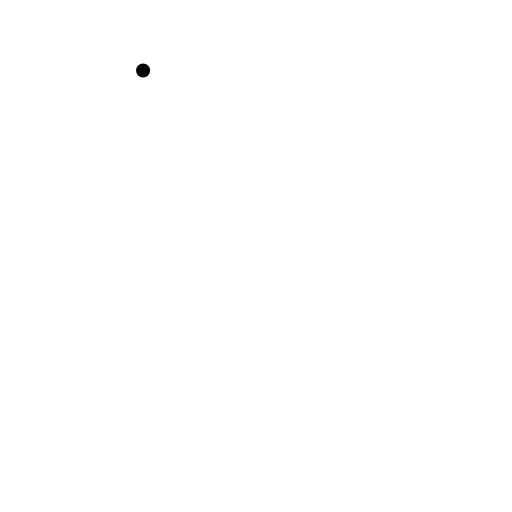
t = 0.00 s
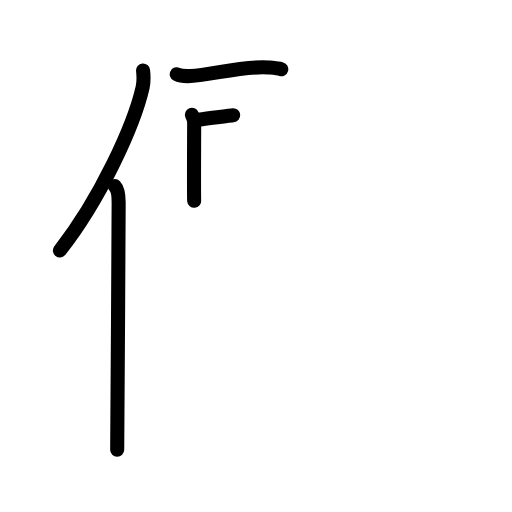
t = 4.17 s
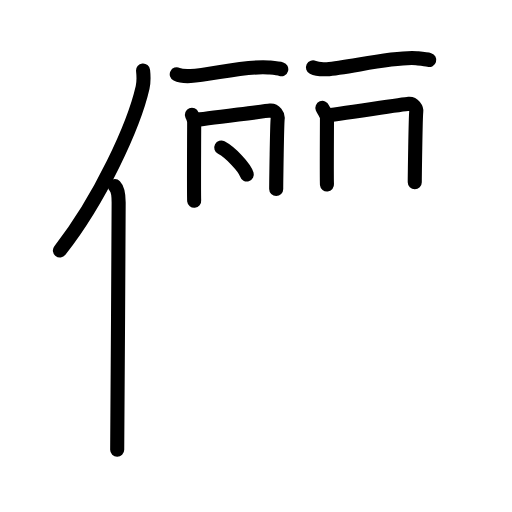
t = 8.50 s
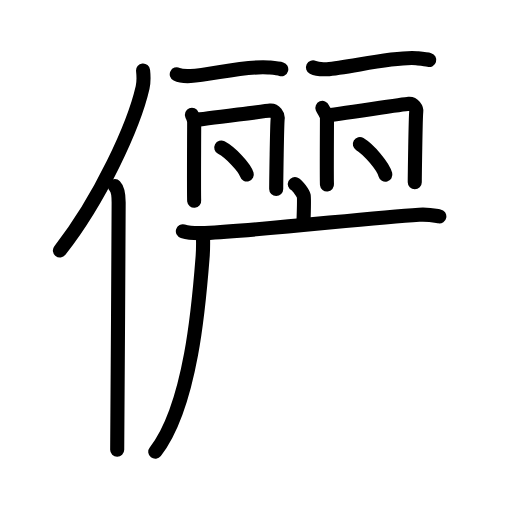
t = 12.75 s
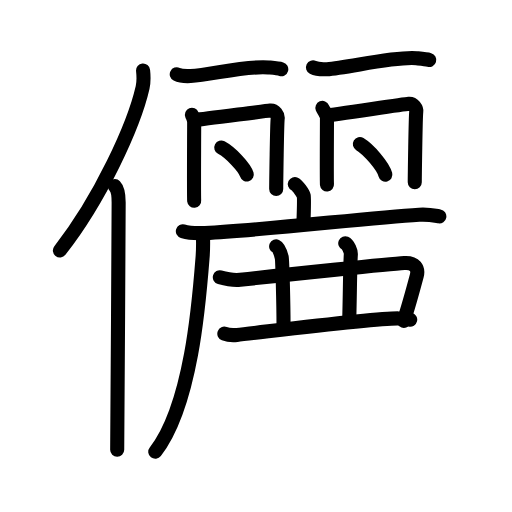
t = 16.92 s
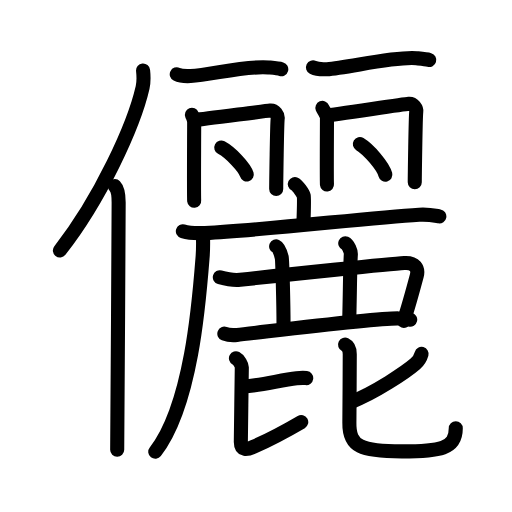
t = 21.00 s

The animated SVG that drew these frames (rendered in a browser with its animation timeline set to each time). Animation: 70 SMIL elements (animate=70); one cycle of 21.00 s.

<?xml version="1.0" encoding="UTF-8"?>
<!--
AniKanjiVG is licensed by CC-BY-SA Paul C. Sommerhoff (https://bitbucket.org/sommerhoff/anikanjivg).
AniKanjiVG uses KanjiVG which is licensed by CC-BY-SA Ulrich Apel (http://kanjivg.tagaini.net).
See also http://creativecommons.org/licenses/by-sa/3.0/
-->
<svg xmlns:kvg='http://kanjivg.tagaini.net' xmlns='http://www.w3.org/2000/svg' width='109' height='109' viewBox='0 0 109 109' style='fill:none;stroke:#000000;stroke-width:3;stroke-linecap:round;stroke-linejoin:round;' id="kvg:kanji_05137"><g id="kvg:05137" kvg:element="儷"><g id="kvg:05137-g1" kvg:element="亻" kvg:variant="true" kvg:original="人" kvg:position="left" kvg:radical="general"><path id="kvg:05137-s1" kvg:type="㇒" d="M30.46,15c0.11,1.04,0.19,2.35-0.1,3.63c-1.85,8.09-8.99,23.73-17.61,34.7"><animate attributeName="d" begin="0.0s" dur="0.5s" from="M30.46,15C30.46,15,30.46,15,30.46,15" to="M30.46,15c0.11,1.04,0.19,2.35-0.1,3.63" />
<animate attributeName="d" begin="0.5s" dur="0.5s" from="M30.46,15c0.11,1.04,0.19,2.35-0.1,3.63c0,0,0,0,0,0,0" to="M30.46,15c0.11,1.04,0.19,2.35-0.1,3.63c-1.85,8.09-8.99,23.73-17.61,34.7" />
</path>
<path id="kvg:05137-s2" kvg:type="㇑" d="M24.45,39.61c0.64,0.66,0.81,2.12,0.81,3.48c0,14.02-0.31,43.23-0.31,52.65"><animate attributeName="d" begin="1.0s" dur="0.5s" from="M24.45,39.61C24.45,39.61,24.45,39.61,24.45,39.61" to="M24.45,39.61c0.64,0.66,0.81,2.12,0.81,3.48" />
<animate attributeName="d" begin="1.5s" dur="0.5s" from="M24.45,39.61c0.64,0.66,0.81,2.12,0.81,3.48c0,0,0,0,0,0,0" to="M24.45,39.61c0.64,0.66,0.81,2.12,0.81,3.48c0,14.02-0.31,43.23-0.31,52.65" />
<animate attributeName="d" begin="0s" dur="1.0s" from="M-100,-100" to="M-100,-100" />
</path>
</g>
<g id="kvg:05137-g2" kvg:element="麗" kvg:position="right"><g id="kvg:05137-g3" kvg:position="top"><g id="kvg:05137-g4" kvg:position="left"><g id="kvg:05137-g5" kvg:element="一"><path id="kvg:05137-s3" kvg:type="㇐" d="M37.63,15.81c0.77,0.38,2.18,0.42,2.95,0.38c4.43-0.27,11.85-2.27,16.6-1.83c1.28,0.12,2.06,0.18,2.7,0.37"><animate attributeName="d" begin="2.0s" dur="0.3333333333333333s" from="M37.63,15.81C37.63,15.81,37.63,15.81,37.63,15.81" to="M37.63,15.81c0.77,0.38,2.18,0.42,2.95,0.38" />
<animate attributeName="d" begin="2.3333333333333335s" dur="0.3333333333333333s" from="M37.63,15.81c0.77,0.38,2.18,0.42,2.95,0.38c0,0,0,0,0,0,0" to="M37.63,15.81c0.77,0.38,2.18,0.42,2.95,0.38c4.43-0.27,11.85-2.27,16.6-1.83" />
<animate attributeName="d" begin="2.6666666666666665s" dur="0.3333333333333333s" from="M37.63,15.81c0.77,0.38,2.18,0.42,2.95,0.38c4.43-0.27,11.85-2.27,16.6-1.83c0,0,0,0,0,0,0" to="M37.63,15.81c0.77,0.38,2.18,0.42,2.95,0.38c4.43-0.27,11.85-2.27,16.6-1.83c1.28,0.12,2.06,0.18,2.7,0.37" />
<animate attributeName="d" begin="0s" dur="2.0s" from="M-100,-100" to="M-100,-100" />
</path>
</g>
<path id="kvg:05137-s4" kvg:type="㇑" d="M40.86,24.44c0.24,0.59,0.48,0.88,0.48,1.66s-0.08,15.87,0,16.65"><animate attributeName="d" begin="3.0s" dur="1.0s" from="M40.86,24.44C40.86,24.44,40.86,24.44,40.86,24.44" to="M40.86,24.44c0.24,0.59,0.48,0.88,0.48,1.66s-0.08,15.87,0,16.65" />
<animate attributeName="d" begin="0s" dur="3.0s" from="M-100,-100" to="M-100,-100" />
</path>
<path id="kvg:05137-s5" kvg:type="㇕" d="M41.74,25.52c1.35-0.1,14.53-1.87,15.77-1.98c1.03-0.1,1.69,1.08,1.61,1.66c-0.16,1.17-0.32,14.46-0.32,15.04"><animate attributeName="d" begin="4.0s" dur="0.3333333333333333s" from="M41.74,25.52C41.74,25.52,41.74,25.52,41.74,25.52" to="M41.74,25.52c1.35-0.1,14.53-1.87,15.77-1.98" />
<animate attributeName="d" begin="4.333333333333333s" dur="0.3333333333333333s" from="M41.74,25.52c1.35-0.1,14.53-1.87,15.77-1.98c0,0,0,0,0,0,0" to="M41.74,25.52c1.35-0.1,14.53-1.87,15.77-1.98c1.03-0.1,1.69,1.08,1.61,1.66" />
<animate attributeName="d" begin="4.666666666666667s" dur="0.3333333333333333s" from="M41.74,25.52c1.35-0.1,14.53-1.87,15.77-1.98c1.03-0.1,1.69,1.08,1.61,1.66c0,0,0,0,0,0,0" to="M41.74,25.52c1.35-0.1,14.53-1.87,15.77-1.98c1.03-0.1,1.69,1.08,1.61,1.66c-0.16,1.17-0.32,14.46-0.32,15.04" />
<animate attributeName="d" begin="0s" dur="4.0s" from="M-100,-100" to="M-100,-100" />
</path>
<path id="kvg:05137-s6" kvg:type="㇔" d="M47.11,31.41c1.92,1.01,4.95,4.17,5.43,5.74"><animate attributeName="d" begin="5.0s" dur="1.0s" from="M47.11,31.41C47.11,31.41,47.11,31.41,47.11,31.41" to="M47.11,31.41c1.92,1.01,4.95,4.17,5.43,5.74" />
<animate attributeName="d" begin="0s" dur="5.0s" from="M-100,-100" to="M-100,-100" />
</path>
</g>
<g id="kvg:05137-g6" kvg:position="right"><g id="kvg:05137-g7" kvg:element="一"><path id="kvg:05137-s7" kvg:type="㇐" d="M66.63,14.35c0.77,0.38,2.18,0.42,2.95,0.38c4.43-0.27,14.35-2.77,19.1-2.33c1.28,0.12,2.05,0.18,2.7,0.37"><animate attributeName="d" begin="6.0s" dur="0.3333333333333333s" from="M66.63,14.35C66.63,14.35,66.63,14.35,66.63,14.35" to="M66.63,14.35c0.77,0.38,2.18,0.42,2.95,0.38" />
<animate attributeName="d" begin="6.333333333333333s" dur="0.3333333333333333s" from="M66.63,14.35c0.77,0.38,2.18,0.42,2.95,0.38c0,0,0,0,0,0,0" to="M66.63,14.35c0.77,0.38,2.18,0.42,2.95,0.38c4.43-0.27,14.35-2.77,19.1-2.33" />
<animate attributeName="d" begin="6.666666666666667s" dur="0.3333333333333333s" from="M66.63,14.35c0.77,0.38,2.18,0.42,2.95,0.38c4.43-0.27,14.35-2.77,19.1-2.33c0,0,0,0,0,0,0" to="M66.63,14.35c0.77,0.38,2.18,0.42,2.95,0.38c4.43-0.27,14.35-2.77,19.1-2.33c1.28,0.12,2.05,0.18,2.7,0.37" />
<animate attributeName="d" begin="0s" dur="6.0s" from="M-100,-100" to="M-100,-100" />
</path>
</g>
<path id="kvg:05137-s8" kvg:type="㇑" d="M68.63,22.97c0.24,0.59,0.98,1.38,0.98,2.16s-0.08,13.37,0,14.15"><animate attributeName="d" begin="7.0s" dur="1.0s" from="M68.63,22.97C68.63,22.97,68.63,22.97,68.63,22.97" to="M68.63,22.97c0.24,0.59,0.98,1.38,0.98,2.16s-0.08,13.37,0,14.15" />
<animate attributeName="d" begin="0s" dur="7.0s" from="M-100,-100" to="M-100,-100" />
</path>
<path id="kvg:05137-s9" kvg:type="㇕" d="M69.51,24.56c1.35-0.1,16.26-2.37,17.5-2.48c1.03-0.1,1.69,1.08,1.61,1.66c-0.16,1.17-0.32,14.46-0.32,15.04"><animate attributeName="d" begin="8.0s" dur="0.3333333333333333s" from="M69.51,24.56C69.51,24.56,69.51,24.56,69.51,24.56" to="M69.51,24.56c1.35-0.1,16.26-2.37,17.5-2.48" />
<animate attributeName="d" begin="8.333333333333334s" dur="0.3333333333333333s" from="M69.51,24.56c1.35-0.1,16.26-2.37,17.5-2.48c0,0,0,0,0,0,0" to="M69.51,24.56c1.35-0.1,16.26-2.37,17.5-2.48c1.03-0.1,1.69,1.08,1.61,1.66" />
<animate attributeName="d" begin="8.666666666666666s" dur="0.3333333333333333s" from="M69.51,24.56c1.35-0.1,16.26-2.37,17.5-2.48c1.03-0.1,1.69,1.08,1.61,1.66c0,0,0,0,0,0,0" to="M69.51,24.56c1.35-0.1,16.26-2.37,17.5-2.48c1.03-0.1,1.69,1.08,1.61,1.66c-0.16,1.17-0.32,14.46-0.32,15.04" />
<animate attributeName="d" begin="0s" dur="8.0s" from="M-100,-100" to="M-100,-100" />
</path>
<path id="kvg:05137-s10" kvg:type="㇔" d="M76.61,30.69c1.92,1.15,4.95,4.71,5.43,6.49"><animate attributeName="d" begin="9.0s" dur="1.0s" from="M76.61,30.69C76.61,30.69,76.61,30.69,76.61,30.69" to="M76.61,30.69c1.92,1.15,4.95,4.71,5.43,6.49" />
<animate attributeName="d" begin="0s" dur="9.0s" from="M-100,-100" to="M-100,-100" />
</path>
</g>
</g>
<g id="kvg:05137-g8" kvg:element="鹿" kvg:position="bottom"><g id="kvg:05137-g9" kvg:element="广"><path id="kvg:05137-s11" kvg:type="㇑a" d="M62.77,39.18c0.57,0.27,1.77,1.98,1.89,2.51c0.11,0.53,0.06,2.51-0.06,5.82"><animate attributeName="d" begin="10.0s" dur="0.5s" from="M62.77,39.18C62.77,39.18,62.77,39.18,62.77,39.18" to="M62.77,39.18c0.57,0.27,1.77,1.98,1.89,2.51" />
<animate attributeName="d" begin="10.5s" dur="0.5s" from="M62.77,39.18c0.57,0.27,1.77,1.98,1.89,2.51c0,0,0,0,0,0,0" to="M62.77,39.18c0.57,0.27,1.77,1.98,1.89,2.51c0.11,0.53,0.06,2.51-0.06,5.82" />
<animate attributeName="d" begin="0s" dur="10.0s" from="M-100,-100" to="M-100,-100" />
</path>
<g id="kvg:05137-g10" kvg:element="厂"><path id="kvg:05137-s12" kvg:type="㇐" d="M38.93,49.23c1.23,0.37,3.48,0.43,4.71,0.37c12.79-0.62,34.28-3.17,45.59-3.89c2.04-0.13,3.28,0.18,4.3,0.36"><animate attributeName="d" begin="11.0s" dur="0.3333333333333333s" from="M38.93,49.23C38.93,49.23,38.93,49.23,38.93,49.23" to="M38.93,49.23c1.23,0.37,3.48,0.43,4.71,0.37" />
<animate attributeName="d" begin="11.333333333333334s" dur="0.3333333333333333s" from="M38.93,49.23c1.23,0.37,3.48,0.43,4.71,0.37c0,0,0,0,0,0,0" to="M38.93,49.23c1.23,0.37,3.48,0.43,4.71,0.37c12.79-0.62,34.28-3.17,45.59-3.89" />
<animate attributeName="d" begin="11.666666666666666s" dur="0.3333333333333333s" from="M38.93,49.23c1.23,0.37,3.48,0.43,4.71,0.37c12.79-0.62,34.28-3.17,45.59-3.89c0,0,0,0,0,0,0" to="M38.93,49.23c1.23,0.37,3.48,0.43,4.71,0.37c12.79-0.62,34.28-3.17,45.59-3.89c2.04-0.13,3.28,0.18,4.3,0.36" />
<animate attributeName="d" begin="0s" dur="11.0s" from="M-100,-100" to="M-100,-100" />
</path>
<path id="kvg:05137-s13" kvg:type="㇒" d="M43.21,50.1c0.03,1.09,0.06,2.82-0.06,4.39c-0.72,9.26-2.34,31.72-10.09,41.69"><animate attributeName="d" begin="12.0s" dur="0.5s" from="M43.21,50.1C43.21,50.1,43.21,50.1,43.21,50.1" to="M43.21,50.1c0.03,1.09,0.06,2.82-0.06,4.39" />
<animate attributeName="d" begin="12.5s" dur="0.5s" from="M43.21,50.1c0.03,1.09,0.06,2.82-0.06,4.39c0,0,0,0,0,0,0" to="M43.21,50.1c0.03,1.09,0.06,2.82-0.06,4.39c-0.72,9.26-2.34,31.72-10.09,41.69" />
<animate attributeName="d" begin="0s" dur="12.0s" from="M-100,-100" to="M-100,-100" />
</path>
</g>
</g>
<path id="kvg:05137-s14" kvg:type="㇕" d="M46.8,59.02c1.5,0.43,2.78,0.72,4.33,0.55c10.74-1.2,31.94-3.39,34.95-3.57c2.25-0.14,3.06,1.16,2.65,2.71c-0.76,2.85-1.76,6.55-2.78,9.61"><animate attributeName="d" begin="13.0s" dur="0.25s" from="M46.8,59.02C46.8,59.02,46.8,59.02,46.8,59.02" to="M46.8,59.02c1.5,0.43,2.78,0.72,4.33,0.55" />
<animate attributeName="d" begin="13.25s" dur="0.25s" from="M46.8,59.02c1.5,0.43,2.78,0.72,4.33,0.55c0,0,0,0,0,0,0" to="M46.8,59.02c1.5,0.43,2.78,0.72,4.33,0.55c10.74-1.2,31.94-3.39,34.95-3.57" />
<animate attributeName="d" begin="13.5s" dur="0.25s" from="M46.8,59.02c1.5,0.43,2.78,0.72,4.33,0.55c10.74-1.2,31.94-3.39,34.95-3.57c0,0,0,0,0,0,0" to="M46.8,59.02c1.5,0.43,2.78,0.72,4.33,0.55c10.74-1.2,31.94-3.39,34.95-3.57c2.25-0.14,3.06,1.16,2.65,2.71" />
<animate attributeName="d" begin="13.75s" dur="0.25s" from="M46.8,59.02c1.5,0.43,2.78,0.72,4.33,0.55c10.74-1.2,31.94-3.39,34.95-3.57c2.25-0.14,3.06,1.16,2.65,2.71c0,0,0,0,0,0,0" to="M46.8,59.02c1.5,0.43,2.78,0.72,4.33,0.55c10.74-1.2,31.94-3.39,34.95-3.57c2.25-0.14,3.06,1.16,2.65,2.71c-0.76,2.85-1.76,6.55-2.78,9.61" />
<animate attributeName="d" begin="0s" dur="13.0s" from="M-100,-100" to="M-100,-100" />
</path>
<path id="kvg:05137-s15" kvg:type="㇑" d="M58.79,52.46c0.66,0.29,1.05,1.78,1.19,2.35c0.13,0.57,0.38,9.94,0.38,14.43"><animate attributeName="d" begin="14.0s" dur="0.5s" from="M58.79,52.46C58.79,52.46,58.79,52.46,58.79,52.46" to="M58.79,52.46c0.66,0.29,1.05,1.78,1.19,2.35" />
<animate attributeName="d" begin="14.5s" dur="0.5s" from="M58.79,52.46c0.66,0.29,1.05,1.78,1.19,2.35c0,0,0,0,0,0,0" to="M58.79,52.46c0.66,0.29,1.05,1.78,1.19,2.35c0.13,0.57,0.38,9.94,0.38,14.43" />
<animate attributeName="d" begin="0s" dur="14.0s" from="M-100,-100" to="M-100,-100" />
</path>
<path id="kvg:05137-s16" kvg:type="㇑" d="M73.5,51.8c0.66,0.29,1.23,1.76,1.19,2.35c-0.17,2.55-0.19,8.61-0.35,14.39"><animate attributeName="d" begin="15.0s" dur="0.5s" from="M73.5,51.8C73.5,51.8,73.5,51.8,73.5,51.8" to="M73.5,51.8c0.66,0.29,1.23,1.76,1.19,2.35" />
<animate attributeName="d" begin="15.5s" dur="0.5s" from="M73.5,51.8c0.66,0.29,1.23,1.76,1.19,2.35c0,0,0,0,0,0,0" to="M73.5,51.8c0.66,0.29,1.23,1.76,1.19,2.35c-0.17,2.55-0.19,8.61-0.35,14.39" />
<animate attributeName="d" begin="0s" dur="15.0s" from="M-100,-100" to="M-100,-100" />
</path>
<path id="kvg:05137-s17" kvg:type="㇐" d="M47.76,71.04c0.7,0.26,2,0.33,2.7,0.26c4.49-0.45,29.36-3.6,34.4-3.51c1.17,0.02,1.88,0.12,2.47,0.26"><animate attributeName="d" begin="16.0s" dur="0.3333333333333333s" from="M47.76,71.04C47.76,71.04,47.76,71.04,47.76,71.04" to="M47.76,71.04c0.7,0.26,2,0.33,2.7,0.26" />
<animate attributeName="d" begin="16.333333333333332s" dur="0.3333333333333333s" from="M47.76,71.04c0.7,0.26,2,0.33,2.7,0.26c0,0,0,0,0,0,0" to="M47.76,71.04c0.7,0.26,2,0.33,2.7,0.26c4.49-0.45,29.36-3.6,34.4-3.51" />
<animate attributeName="d" begin="16.666666666666668s" dur="0.3333333333333333s" from="M47.76,71.04c0.7,0.26,2,0.33,2.7,0.26c4.49-0.45,29.36-3.6,34.4-3.51c0,0,0,0,0,0,0" to="M47.76,71.04c0.7,0.26,2,0.33,2.7,0.26c4.49-0.45,29.36-3.6,34.4-3.51c1.17,0.02,1.88,0.12,2.47,0.26" />
<animate attributeName="d" begin="0s" dur="16.0s" from="M-100,-100" to="M-100,-100" />
</path>
<g id="kvg:05137-g11" kvg:element="比"><path id="kvg:05137-s18" kvg:type="㇐" d="M51.86,82.27c3.73-0.2,8.03-1.4,11.28-1.74c0.95-0.1,1.56-0.1,2.05-0.04"><animate attributeName="d" begin="17.0s" dur="0.5s" from="M51.86,82.27C51.86,82.27,51.86,82.27,51.86,82.27" to="M51.86,82.27c3.73-0.2,8.03-1.4,11.28-1.74" />
<animate attributeName="d" begin="17.5s" dur="0.5s" from="M51.86,82.27c3.73-0.2,8.03-1.4,11.28-1.74c0,0,0,0,0,0,0" to="M51.86,82.27c3.73-0.2,8.03-1.4,11.28-1.74c0.95-0.1,1.56-0.1,2.05-0.04" />
<animate attributeName="d" begin="0s" dur="17.0s" from="M-100,-100" to="M-100,-100" />
</path>
<path id="kvg:05137-s19" kvg:type="㇙" d="M50.23,76.27c0.67,0.36,1.25,1.43,1.25,1.93c0,1.34-0.21,14.21-0.21,15.91c0,1.89,1.36,1.61,2.7,1.01c3.5-1.55,5.95-2.81,10.16-5.27"><animate attributeName="d" begin="18.0s" dur="0.25s" from="M50.23,76.27C50.23,76.27,50.23,76.27,50.23,76.27" to="M50.23,76.27c0.67,0.36,1.25,1.43,1.25,1.93" />
<animate attributeName="d" begin="18.25s" dur="0.25s" from="M50.23,76.27c0.67,0.36,1.25,1.43,1.25,1.93c0,0,0,0,0,0,0" to="M50.23,76.27c0.67,0.36,1.25,1.43,1.25,1.93c0,1.34-0.21,14.21-0.21,15.91" />
<animate attributeName="d" begin="18.5s" dur="0.25s" from="M50.23,76.27c0.67,0.36,1.25,1.43,1.25,1.93c0,1.34-0.21,14.21-0.21,15.91c0,0,0,0,0,0,0" to="M50.23,76.27c0.67,0.36,1.25,1.43,1.25,1.93c0,1.34-0.21,14.21-0.21,15.91c0,1.89,1.36,1.61,2.7,1.01" />
<animate attributeName="d" begin="18.75s" dur="0.25s" from="M50.23,76.27c0.67,0.36,1.25,1.43,1.25,1.93c0,1.34-0.21,14.21-0.21,15.91c0,1.89,1.36,1.61,2.7,1.01c0,0,0,0,0,0,0" to="M50.23,76.27c0.67,0.36,1.25,1.43,1.25,1.93c0,1.34-0.21,14.21-0.21,15.91c0,1.89,1.36,1.61,2.7,1.01c3.5-1.55,5.95-2.81,10.16-5.27" />
<animate attributeName="d" begin="0s" dur="18.0s" from="M-100,-100" to="M-100,-100" />
</path>
<g id="kvg:05137-g12" kvg:element="匕"><path id="kvg:05137-s20" kvg:type="㇐" d="M89.75,75.34c-0.25,0.91-0.5,1.41-1.35,2.14c-1.83,1.59-8.55,6.15-13.82,8.17"><animate attributeName="d" begin="19.0s" dur="0.5s" from="M89.75,75.34C89.75,75.34,89.75,75.34,89.75,75.34" to="M89.75,75.34c-0.25,0.91-0.5,1.41-1.35,2.14" />
<animate attributeName="d" begin="19.5s" dur="0.5s" from="M89.75,75.34c-0.25,0.91-0.5,1.41-1.35,2.14c0,0,0,0,0,0,0" to="M89.75,75.34c-0.25,0.91-0.5,1.41-1.35,2.14c-1.83,1.59-8.55,6.15-13.82,8.17" />
<animate attributeName="d" begin="0s" dur="19.0s" from="M-100,-100" to="M-100,-100" />
</path>
<path id="kvg:05137-s21" kvg:type="㇟" d="M73.46,73.38c0.73,0.36,1,1.12,1,2.02c0,1.19-0.06,13.2-0.08,14.6c-0.08,5.1,2.51,6.09,11.16,6.09c8.09,0,11.49-0.53,11.49-4.93"><animate attributeName="d" begin="20.0s" dur="0.25s" from="M73.46,73.38C73.46,73.38,73.46,73.38,73.46,73.38" to="M73.46,73.38c0.73,0.36,1,1.12,1,2.02" />
<animate attributeName="d" begin="20.25s" dur="0.25s" from="M73.46,73.38c0.73,0.36,1,1.12,1,2.02c0,0,0,0,0,0,0" to="M73.46,73.38c0.73,0.36,1,1.12,1,2.02c0,1.19-0.06,13.2-0.08,14.6" />
<animate attributeName="d" begin="20.5s" dur="0.25s" from="M73.46,73.38c0.73,0.36,1,1.12,1,2.02c0,1.19-0.06,13.2-0.08,14.6c0,0,0,0,0,0,0" to="M73.46,73.38c0.73,0.36,1,1.12,1,2.02c0,1.19-0.06,13.2-0.08,14.6c-0.08,5.1,2.51,6.09,11.16,6.09" />
<animate attributeName="d" begin="20.75s" dur="0.25s" from="M73.46,73.38c0.73,0.36,1,1.12,1,2.02c0,1.19-0.06,13.2-0.08,14.6c-0.08,5.1,2.51,6.09,11.16,6.09c0,0,0,0,0,0,0" to="M73.46,73.38c0.73,0.36,1,1.12,1,2.02c0,1.19-0.06,13.2-0.08,14.6c-0.08,5.1,2.51,6.09,11.16,6.09c8.09,0,11.49-0.53,11.49-4.93" />
<animate attributeName="d" begin="0s" dur="20.0s" from="M-100,-100" to="M-100,-100" />
</path>
</g>
</g>
</g>
</g>
</g>
</svg>
